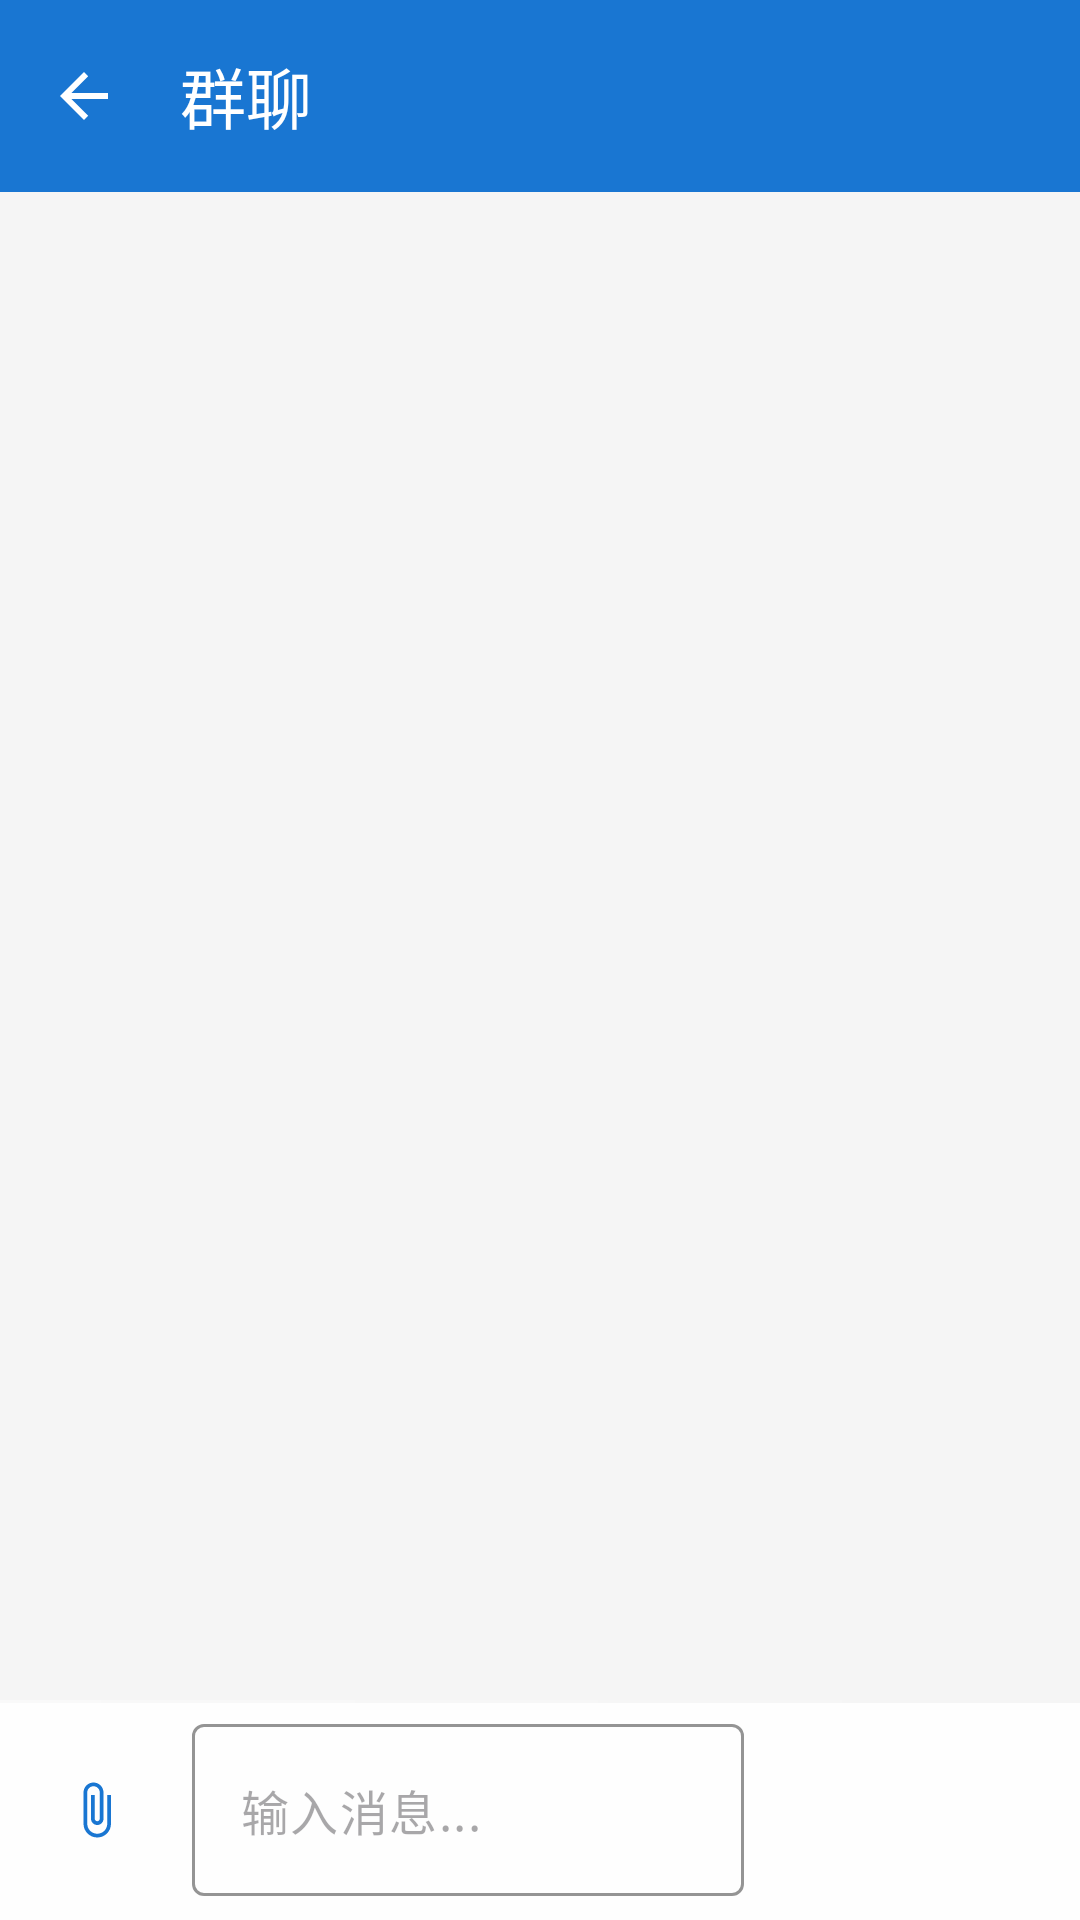

Reconstruct the res/layout file that produces this screen, plus the resources it refers to.
<!-- AndroidManifest.xml: application theme Theme.Bchat -->
<!-- res/layout/activity_group_chat.xml -->
<?xml version="1.0" encoding="utf-8"?>
<LinearLayout xmlns:android="http://schemas.android.com/apk/res/android"
    xmlns:app="http://schemas.android.com/apk/res-auto"
    android:layout_width="match_parent"
    android:layout_height="match_parent"
    android:orientation="vertical"
    android:background="@color/background">

    <com.google.android.material.appbar.MaterialToolbar
        android:id="@+id/toolbar"
        android:layout_width="match_parent"
        android:layout_height="?attr/actionBarSize"
        android:background="@color/primary"
        android:elevation="4dp"
        app:navigationIcon="?attr/homeAsUpIndicator"
        app:navigationIconTint="@android:color/white"
        app:title="群聊"
        app:titleTextColor="@android:color/white" />

    <androidx.recyclerview.widget.RecyclerView
        android:id="@+id/rvMessages"
        android:layout_width="match_parent"
        android:layout_height="0dp"
        android:layout_weight="1"
        android:clipToPadding="false"
        android:padding="8dp" />

    <LinearLayout
        android:layout_width="match_parent"
        android:layout_height="wrap_content"
        android:orientation="horizontal"
        android:padding="8dp"
        android:gravity="center_vertical"
        android:background="@drawable/bg_bottom_sheet_glass"
        android:elevation="8dp">

        <com.google.android.material.button.MaterialButton
            android:id="@+id/btnAttach"
            style="@style/Widget.Material3.Button.IconButton"
            android:layout_width="48dp"
            android:layout_height="48dp"
            app:icon="@drawable/ic_attach"
            app:iconTint="@color/primary"
            android:contentDescription="@string/attach_file" />

        <com.google.android.material.textfield.TextInputLayout
            android:id="@+id/tilMessage"
            style="@style/Widget.Material3.TextInputLayout.OutlinedBox"
            android:layout_width="0dp"
            android:layout_height="wrap_content"
            android:layout_weight="1"
            android:layout_marginStart="8dp"
            android:layout_marginEnd="8dp"
            app:boxStrokeColor="@color/primary"
            app:hintEnabled="false">

            <com.google.android.material.textfield.TextInputEditText
                android:id="@+id/etMessage"
                android:layout_width="match_parent"
                android:layout_height="wrap_content"
                android:maxLines="5"
                android:inputType="textMultiLine"
                android:imeOptions="actionSend"
                android:hint="@string/type_message" />

        </com.google.android.material.textfield.TextInputLayout>

        <com.google.android.material.button.MaterialButton
            android:id="@+id/btnMic"
            style="@style/Widget.Material3.Button.IconButton"
            android:layout_width="48dp"
            android:layout_height="48dp"
            app:icon="@drawable/ic_mic"
            app:iconTint="@color/primary"
            android:contentDescription="录音" />

        <com.google.android.material.button.MaterialButton
            android:id="@+id/btnSend"
            style="@style/Widget.Material3.Button.IconButton"
            android:layout_width="48dp"
            android:layout_height="48dp"
            app:icon="@drawable/ic_send"
            app:iconTint="@color/primary"
            android:contentDescription="@string/send" />

    </LinearLayout>

</LinearLayout>
<!-- resources referenced by this layout -->
<resources>
  <color name="background">#F5F5F5</color>
  <color name="primary">#1976D2</color>
  <!-- drawable bg_bottom_sheet_glass (drawable) -->
  <?xml version="1.0" encoding="utf-8"?>
  <layer-list xmlns:android="http://schemas.android.com/apk/res/android">
      
      <item android:top="0dp">
          <shape android:shape="rectangle">
              <size android:height="1dp" />
              <gradient
                  android:startColor="#66FFFFFF"
                  android:endColor="#00FFFFFF"
                  android:angle="0" />
          </shape>
      </item>
      
      <item android:top="1dp">
          <shape android:shape="rectangle">
              <solid android:color="#E6FFFFFF" />
          </shape>
      </item>
  </layer-list>
  <!-- drawable ic_attach (drawable) -->
  <?xml version="1.0" encoding="utf-8"?>
  <vector xmlns:android="http://schemas.android.com/apk/res/android"
      android:width="24dp"
      android:height="24dp"
      android:viewportWidth="24"
      android:viewportHeight="24"
      android:tint="?attr/colorControlNormal">
      <path
          android:fillColor="@android:color/white"
          android:pathData="M16.5,6v11.5c0,2.21 -1.79,4 -4,4s-4,-1.79 -4,-4V5c0,-1.38 1.12,-2.5 2.5,-2.5s2.5,1.12 2.5,2.5v10.5c0,0.55 -0.45,1 -1,1s-1,-0.45 -1,-1V6H10v9.5c0,1.38 1.12,2.5 2.5,2.5s2.5,-1.12 2.5,-2.5V5c0,-2.21 -1.79,-4 -4,-4S7,2.79 7,5v12.5c0,3.04 2.46,5.5 5.5,5.5s5.5,-2.46 5.5,-5.5V6h-1.5z" />
  </vector>
  <string name="attach_file">添加文件</string>
  <string name="send">发送</string>
  <string name="type_message">输入消息...</string>
  <style name="Theme.Bchat" parent="Theme.Material3.Light.NoActionBar">
          <item name="colorPrimary">@color/primary</item>
          <item name="colorPrimaryDark">@color/primary_dark</item>
          <item name="colorAccent">@color/accent</item>
          <item name="android:statusBarColor">@color/primary_dark</item>
      </style>
  <color name="primary_dark">#1565C0</color>
  <color name="accent">#42A5F5</color>
</resources>
